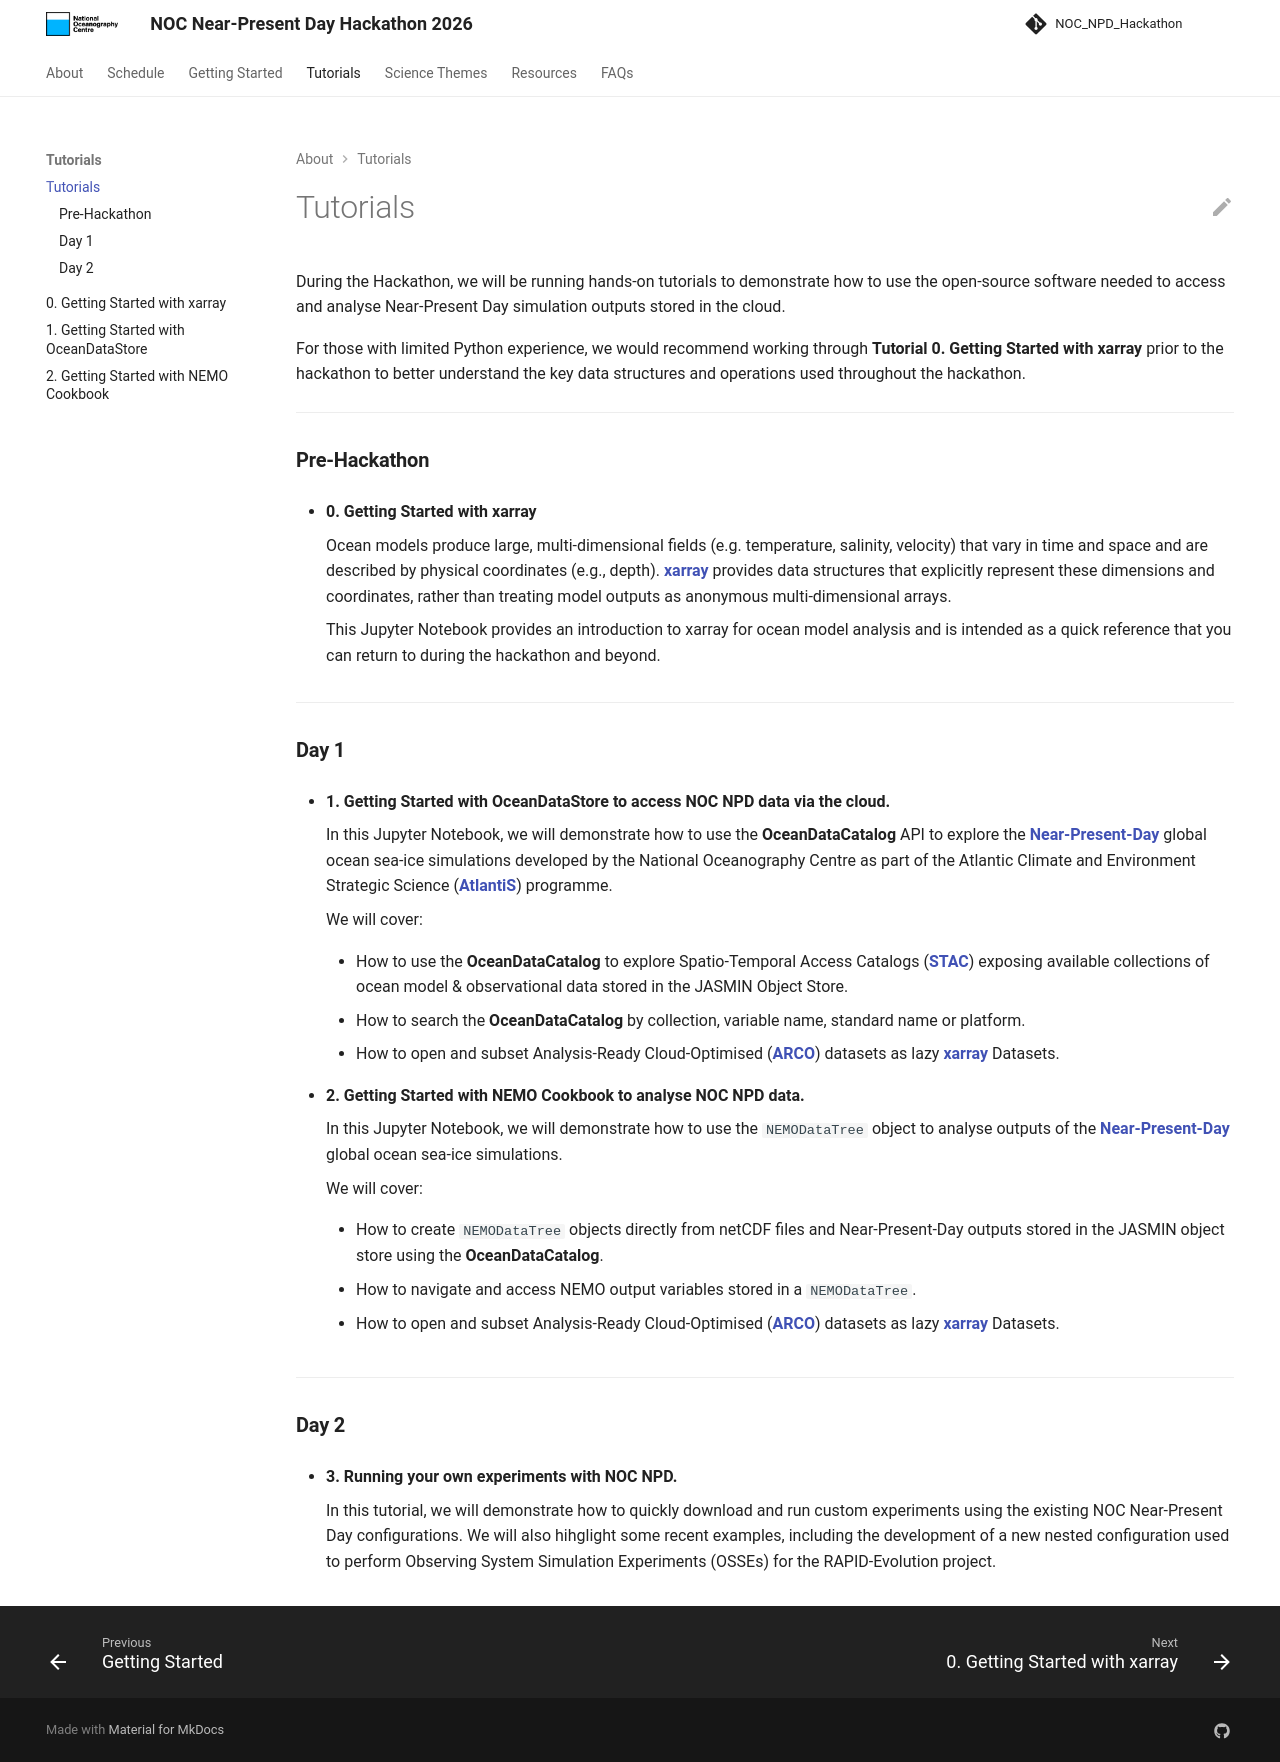

repository: NOC-MSM/NOC_NPD_Hackathon · page: tutorials/index.html · generator: mkdocs

# Tutorials

During the Hackathon, we will be running hands-on tutorials to demonstrate how to use the open-source software needed to access and analyse Near-Present Day simulation outputs stored in the cloud.

For those with limited Python experience, we would recommend working through **Tutorial 0. Getting Started with xarray** prior to the hackathon to better understand the key data structures and operations used throughout the hackathon.

---

### **Pre-Hackathon**

* **0. Getting Started with xarray**

    Ocean models produce large, multi-dimensional fields (e.g. temperature, salinity, velocity) that vary in time and space and are described by physical coordinates (e.g., depth). [**xarray**](https://docs.xarray.dev/en/stable/) provides data structures that explicitly represent these dimensions and coordinates, rather than treating model outputs as anonymous multi-dimensional arrays.

    This Jupyter Notebook provides an introduction to xarray for ocean model analysis and is intended as a quick reference that you can return to during the hackathon and beyond.

---

### **Day 1**

* **1. Getting Started with OceanDataStore to access NOC NPD data via the cloud.**

    In this Jupyter Notebook, we will demonstrate how to use the **OceanDataCatalog** API to explore the [**Near-Present-Day**](https://noc-msm.github.io/NOC_Near_Present_Day/) global ocean sea-ice simulations developed by the National Oceanography Centre as part of the Atlantic Climate and Environment Strategic Science ([**AtlantiS**](https://noc.ac.uk/projects/atlantis)) programme.

    We will cover:

    * How to use the **OceanDataCatalog** to explore Spatio-Temporal Access Catalogs ([**STAC**](https://stacspec.org/en)) exposing available collections of ocean model & observational data stored in the JASMIN Object Store.

    * How to search the **OceanDataCatalog** by collection, variable name, standard name or platform.

    * How to open and subset Analysis-Ready Cloud-Optimised ([**ARCO**](https://doi.org/10.1109/MCSE.2021.3059437)) datasets as lazy [**xarray**](https://docs.xarray.dev/en/stable/user-guide/data-structures.html) Datasets.

* **2. Getting Started with NEMO Cookbook to analyse NOC NPD data.**

    In this Jupyter Notebook, we will demonstrate how to use the `NEMODataTree` object to analyse outputs of the [**Near-Present-Day**](https://noc-msm.github.io/NOC_Near_Present_Day/) global ocean sea-ice simulations.

    We will cover:

    * How to create `NEMODataTree` objects directly from netCDF files and Near-Present-Day outputs stored in the JASMIN object store using the **OceanDataCatalog**.

    * How to navigate and access NEMO output variables stored in a `NEMODataTree`.

    * How to open and subset Analysis-Ready Cloud-Optimised ([**ARCO**](https://doi.org/10.1109/MCSE.2021.3059437)) datasets as lazy [**xarray**](https://docs.xarray.dev/en/stable/user-guide/data-structures.html) Datasets.

---

### **Day 2**

* **3. Running your own experiments with NOC NPD.**

    In this tutorial, we will demonstrate how to quickly download and run custom experiments using the existing NOC Near-Present Day configurations. We will also hihglight some recent examples, including the development of a new nested configuration used to perform Observing System Simulation Experiments (OSSEs) for the RAPID-Evolution project.
